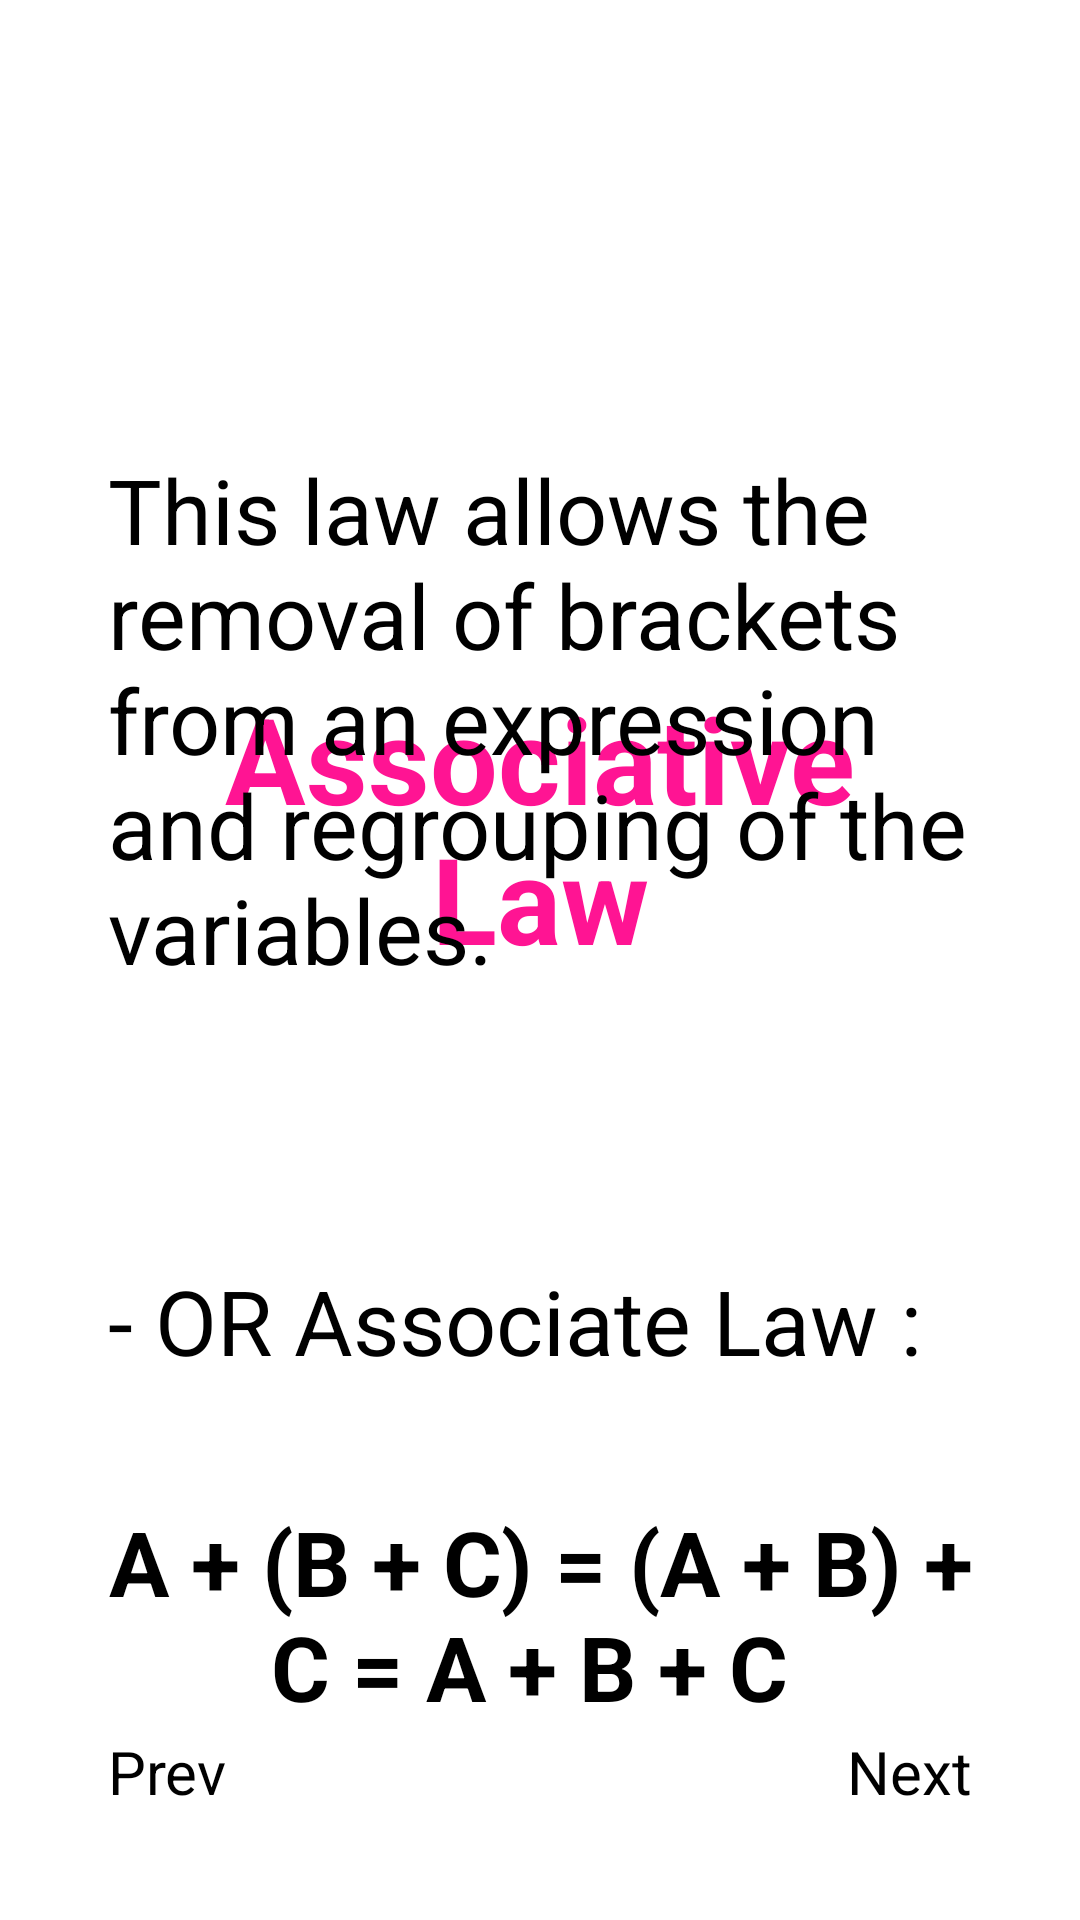

Write the Android layout XML for this screen, with the resource values it uses.
<!-- AndroidManifest.xml: application theme Theme.FYP -->
<!-- res/layout/activity_crash_course_bool_page12.xml -->
<?xml version="1.0" encoding="utf-8"?>
<androidx.constraintlayout.widget.ConstraintLayout xmlns:android="http://schemas.android.com/apk/res/android"
    xmlns:app="http://schemas.android.com/apk/res-auto"
    xmlns:tools="http://schemas.android.com/tools"
    android:layout_width="match_parent"
    android:layout_height="match_parent"
    tools:context=".CrashCourseBoolPage12">

    <ImageView
        android:id="@+id/back_button"
        android:layout_width="26sp"
        android:layout_height="26sp"
        android:layout_margin="20sp"
        android:clickable="true"
        android:src="@drawable/ic_arrow_back"
        app:layout_constraintStart_toStartOf="parent"
        app:layout_constraintTop_toTopOf="parent"
        tools:ignore="SpeakableTextPresentCheck,TouchTargetSizeCheck" />

    <ProgressBar
        android:id="@+id/progressBar"
        style="?android:attr/progressBarStyleHorizontal"
        android:layout_width="match_parent"
        android:progressTint="@color/navy_700"
        android:layout_height="wrap_content"
        android:layout_margin="20sp"
        android:gravity="center"
        android:padding="16dp"
        app:layout_constraintBottom_toTopOf="@id/next_page"
        app:layout_constraintEnd_toEndOf="parent"
        app:layout_constraintStart_toStartOf="parent" />

    <Button
        android:id="@+id/next_page"
        android:layout_width="wrap_content"
        android:layout_height="wrap_content"
        android:clickable="true"
        android:gravity="center"
        android:padding="16dp"
        android:text="@string/next_page"
        android:layout_margin="20sp"
        android:textSize="20sp"
        app:layout_constraintBottom_toBottomOf="parent"
        app:layout_constraintEnd_toEndOf="parent" />

    <Button
        android:id="@+id/prev_page"
        android:layout_width="wrap_content"
        android:layout_height="wrap_content"
        android:clickable="true"
        android:gravity="center"
        android:padding="16dp"
        android:text="@string/previous_page"
        android:layout_margin="20sp"
        android:textSize="20sp"
        app:layout_constraintBottom_toBottomOf="parent"
        app:layout_constraintStart_toStartOf="parent" />

    <TextView
        android:id="@+id/associative_law"
        android:layout_width="match_parent"
        android:layout_height="wrap_content"
        android:text="@string/associative_law"
        android:textColor="@color/deep_pink"
        android:textStyle="bold"
        android:gravity="center"
        android:textSize="40sp"
        android:padding="20sp"
        android:layout_margin="20dp"
        app:layout_constraintStart_toStartOf="parent"
        app:layout_constraintEnd_toEndOf="parent"
        app:layout_constraintTop_toBottomOf="@id/back_button"/>

    <LinearLayout
        android:id="@+id/lv_notes"
        android:layout_width="match_parent"
        android:layout_height="wrap_content"
        android:orientation="vertical"
        android:gravity="center"
        android:padding="16dp"
        app:layout_constraintTop_toBottomOf="@id/associative_law"
        app:layout_constraintBottom_toTopOf="@id/next_page">

        <TextView
            android:layout_width="match_parent"
            android:layout_height="wrap_content"
            android:text="This law allows the removal of brackets from an expression and regrouping of the variables."
            android:gravity="start"
            android:textSize="30sp"
            android:layout_margin="20dp" />

        <TextView
            android:layout_width="match_parent"
            android:layout_height="wrap_content"
            android:paddingTop="50dp"
            android:text="- OR Associate Law :"
            android:gravity="start"
            android:textSize="30sp"
            android:layout_margin="20dp" />

        <TextView
            android:layout_width="match_parent"
            android:layout_height="wrap_content"
            android:text="A + (B + C) = (A + B) + C = A + B + C "
            android:textColor="@color/black"
            android:textStyle="bold"
            android:textAlignment="center"
            android:textSize="30sp"
            android:layout_margin="20dp" />

        <TextView
            android:layout_width="match_parent"
            android:layout_height="wrap_content"
            android:text="- AND Associate Law :"
            android:paddingTop="50dp"
            android:gravity="start"
            android:textSize="30sp"
            android:layout_margin="20dp" />


        <TextView
            android:layout_width="match_parent"
            android:layout_height="wrap_content"
            android:text="A . (B . C) = (A . B) . C = A . B . C"
            android:textColor="@color/black"
            android:textStyle="bold"
            android:textAlignment="center"
            android:textSize="30sp"
            android:layout_margin="20dp" />

    </LinearLayout>


</androidx.constraintlayout.widget.ConstraintLayout>
<!-- resources referenced by this layout -->
<resources>
  <color name="black">#FF000000</color>
  <color name="deep_pink">#FF1493</color>
  <color name="navy_700">#37596D</color>
  <string name="associative_law">\n\n\nAssociative Law </string>
  <string name="next_page">Next</string>
  <string name="previous_page">Prev</string>
</resources>
